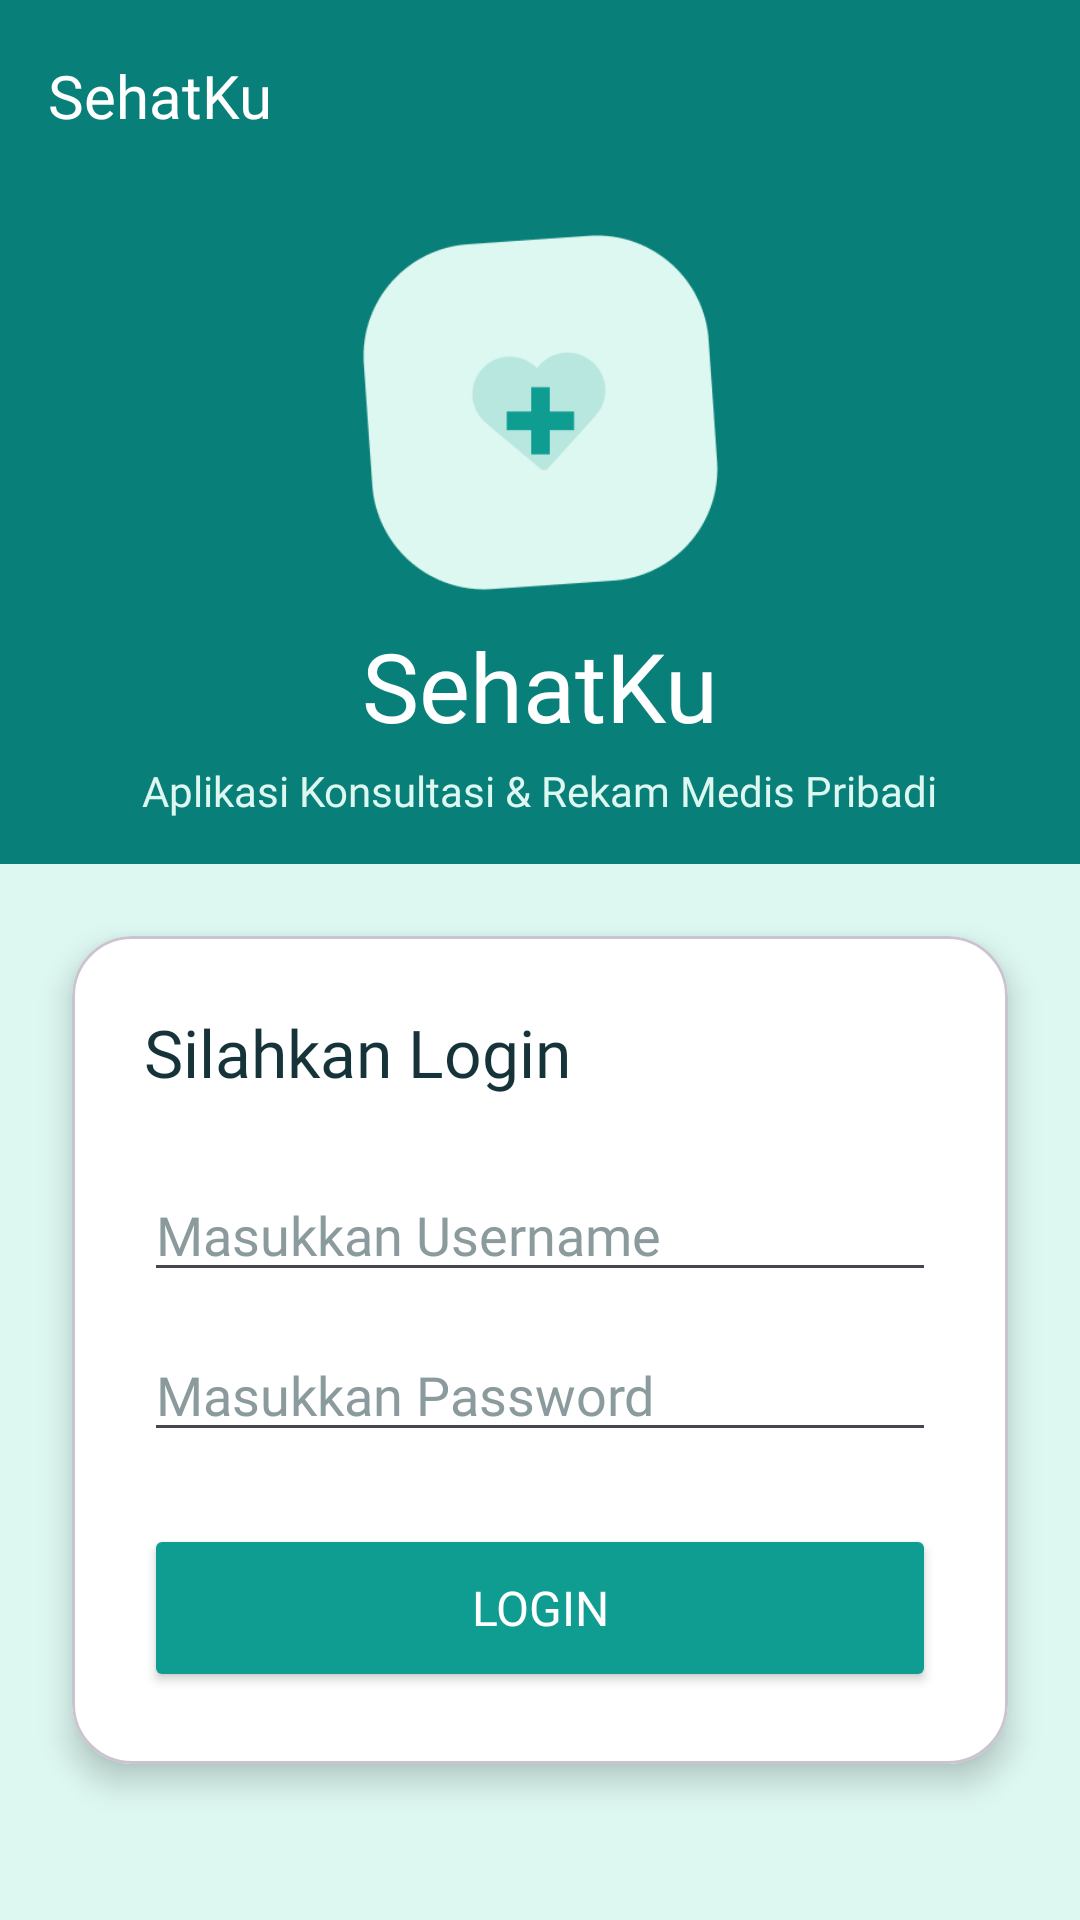

Layout XML and referenced resources for this Android screen:
<!-- AndroidManifest.xml: application theme Theme.Projek_Zhafran -->
<!-- res/layout/activity_login.xml -->
<?xml version="1.0" encoding="utf-8"?>
<androidx.constraintlayout.widget.ConstraintLayout xmlns:android="http://schemas.android.com/apk/res/android"
    xmlns:app="http://schemas.android.com/apk/res-auto"
    xmlns:tools="http://schemas.android.com/tools"
    android:id="@+id/main"
    android:layout_width="match_parent"
    android:layout_height="match_parent"
    android:background="@color/soft_mint"
    tools:context=".LoginActivity">

    <androidx.appcompat.widget.Toolbar
        android:id="@+id/toolbar"
        android:layout_width="0dp"
        android:layout_height="?attr/actionBarSize"
        android:background="@color/dark_teal"
        app:title="SehatKu"
        app:titleTextColor="@color/white"
        app:titleTextAppearance="@style/ToolbarTitleStyle"
        app:layout_constraintEnd_toEndOf="parent"
        app:layout_constraintStart_toStartOf="parent"
        app:layout_constraintTop_toTopOf="parent" />

    <View
        android:id="@+id/viewHeader"
        android:layout_width="0dp"
        android:layout_height="224dp"
        android:background="@color/dark_teal"
        app:layout_constraintEnd_toEndOf="parent"
        app:layout_constraintStart_toStartOf="parent"
        app:layout_constraintTop_toBottomOf="@+id/toolbar" />

    <ImageView
        android:id="@+id/imageView"
        android:layout_width="129dp"
        android:layout_height="123dp"
        android:layout_marginTop="12dp"
        app:layout_constraintEnd_toEndOf="parent"
        app:layout_constraintStart_toStartOf="parent"
        app:layout_constraintTop_toBottomOf="@+id/toolbar"
        app:srcCompat="@drawable/logo_sehatku" />

    <TextView
        android:id="@+id/tvNamaApp"
        android:layout_width="wrap_content"
        android:layout_height="wrap_content"
        android:layout_marginTop="8dp"
        android:fontFamily="@font/inter_bold"
        android:text="SehatKu"
        android:textColor="@color/white"
        android:textSize="32sp"
        app:layout_constraintEnd_toEndOf="parent"
        app:layout_constraintStart_toStartOf="parent"
        app:layout_constraintTop_toBottomOf="@+id/imageView" />

    <TextView
        android:id="@+id/tvSubJudul"
        android:layout_width="wrap_content"
        android:layout_height="wrap_content"
        android:layout_marginTop="4dp"
        android:fontFamily="@font/inter_regular"
        android:text="Aplikasi Konsultasi &amp; Rekam Medis Pribadi"
        android:textColor="@color/soft_mint"
        android:textSize="14sp"
        app:layout_constraintEnd_toEndOf="parent"
        app:layout_constraintStart_toStartOf="parent"
        app:layout_constraintTop_toBottomOf="@+id/tvNamaApp" />

    <com.google.android.material.card.MaterialCardView
        android:id="@+id/cardLogin"
        android:layout_width="0dp"
        android:layout_height="wrap_content"
        android:layout_marginHorizontal="24dp"
        android:layout_marginTop="24dp"
        app:cardBackgroundColor="@color/white"
        app:cardCornerRadius="20dp"
        app:cardElevation="6dp"
        app:layout_constraintEnd_toEndOf="parent"
        app:layout_constraintStart_toStartOf="parent"
        app:layout_constraintTop_toBottomOf="@+id/viewHeader">

        <androidx.constraintlayout.widget.ConstraintLayout
            android:layout_width="match_parent"
            android:layout_height="wrap_content"
            android:padding="24dp">

            <TextView
                android:id="@+id/textView2"
                android:layout_width="wrap_content"
                android:layout_height="wrap_content"
                android:fontFamily="@font/inter_bold"
                android:text="Silahkan Login"
                android:textColor="@color/dark_navy"
                android:textSize="22sp"
                app:layout_constraintStart_toStartOf="parent"
                app:layout_constraintTop_toTopOf="parent" />

            <EditText
                android:id="@+id/edtUsername"
                android:layout_width="0dp"
                android:layout_height="wrap_content"
                android:layout_marginTop="24dp"
                android:ems="10"
                android:fontFamily="@font/inter_regular"
                android:hint="Masukkan Username"
                android:inputType="text"
                android:textColor="@color/dark_navy"
                android:textColorHint="@color/text_hint"
                app:layout_constraintEnd_toEndOf="parent"
                app:layout_constraintStart_toStartOf="parent"
                app:layout_constraintTop_toBottomOf="@+id/textView2" />

            <EditText
                android:id="@+id/edtPassword"
                android:layout_width="0dp"
                android:layout_height="wrap_content"
                android:layout_marginTop="12dp"
                android:ems="10"
                android:fontFamily="@font/inter_regular"
                android:hint="Masukkan Password"
                android:inputType="textPassword"
                android:textColor="@color/dark_navy"
                android:textColorHint="@color/text_hint"
                app:layout_constraintEnd_toEndOf="parent"
                app:layout_constraintStart_toStartOf="parent"
                app:layout_constraintTop_toBottomOf="@+id/edtUsername" />

            <Button
                android:id="@+id/btnlogin"
                android:layout_width="0dp"
                android:layout_height="56dp"
                android:layout_marginTop="24dp"
                android:backgroundTint="@color/primary_teal"
                android:fontFamily="@font/inter_semibold"
                android:text="Login"
                android:textColor="@color/white"
                android:textSize="16sp"
                app:layout_constraintEnd_toEndOf="parent"
                app:layout_constraintStart_toStartOf="parent"
                app:layout_constraintTop_toBottomOf="@+id/edtPassword" />
        </androidx.constraintlayout.widget.ConstraintLayout>
    </com.google.android.material.card.MaterialCardView>

</androidx.constraintlayout.widget.ConstraintLayout>
<!-- resources referenced by this layout -->
<resources>
  <color name="dark_navy">#16333A</color>
  <color name="dark_teal">#087F78</color>
  <color name="primary_teal">#0F9D91</color>
  <color name="soft_mint">#DDF7F1</color>
  <color name="text_hint">#8A9A9D</color>
  <color name="white">#FFFFFF</color>
  <!-- drawable logo_sehatku: png bitmap (drawable, 6355 bytes) -->
  <style name="ToolbarTitleStyle" parent="TextAppearance.Widget.AppCompat.Toolbar.Title">
          <item name="fontFamily">@font/inter_bold</item>
          <item name="android:textColor">@color/white</item>
          <item name="android:textSize">20sp</item>
      </style>
  <style name="Theme.Projek_Zhafran" parent="Base.Theme.Projek_Zhafran" />
  <style name="Base.Theme.Projek_Zhafran" parent="Theme.Material3.DayNight.NoActionBar">
          
          <item name="colorPrimary">@color/primary_teal</item>
          <item name="colorOnPrimary">@color/white</item>
          <item name="colorContainer">@color/soft_mint</item>
          <item name="android:statusBarColor">@color/dark_teal</item>
      </style>
</resources>
